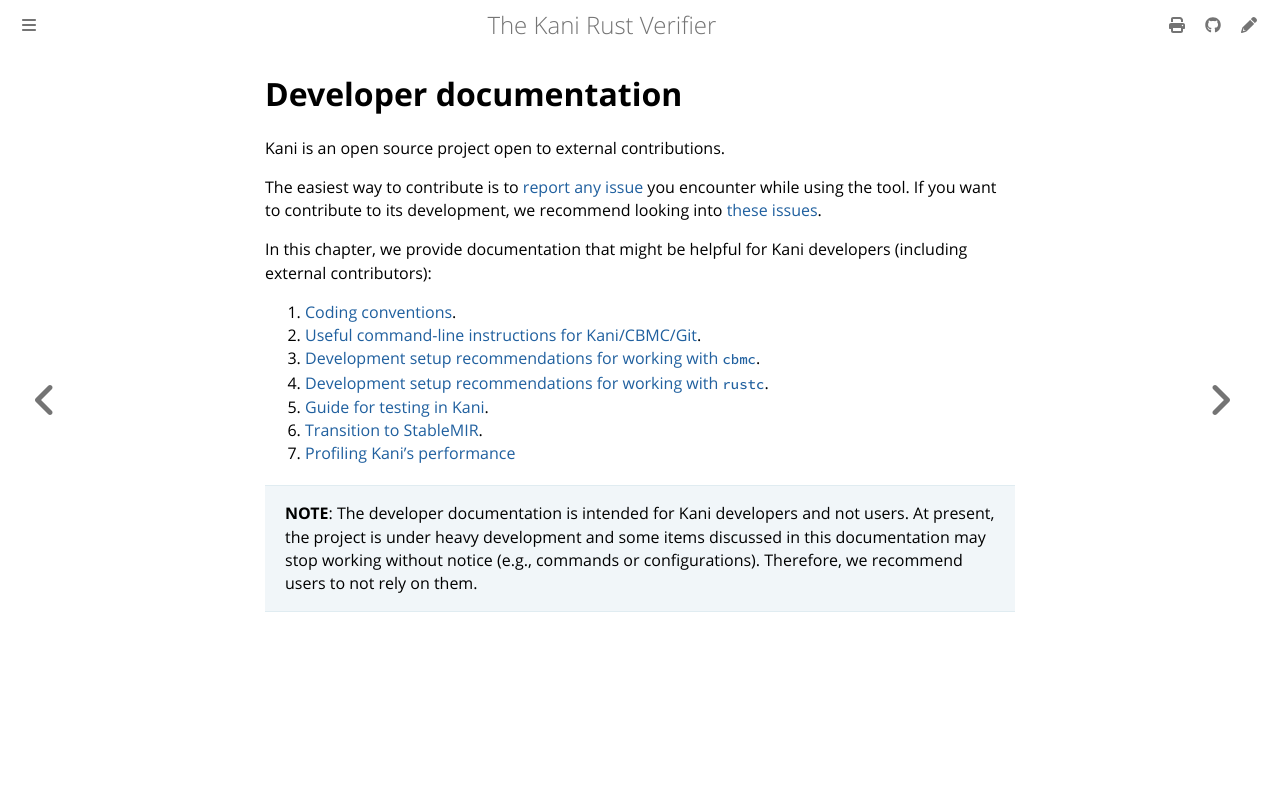

repository: model-checking/kani · page: dev-documentation.html · generator: mdbook

# Developer documentation

Kani is an open source project open to external contributions.

The easiest way to contribute is to [report any
issue](https://github.com/model-checking/kani/issues/new/choose) you encounter
while using the tool. If you want to contribute to its development,
we recommend looking into [these issues](https://github.com/model-checking/kani/contribute).

In this chapter, we provide documentation that might be helpful for Kani
developers (including external contributors):
 1. [Coding conventions](./conventions.md).
 2. [Useful command-line instructions for Kani/CBMC/Git](./cheat-sheets.md).
 3. [Development setup recommendations for working with `cbmc`](./cbmc-hacks.md).
 4. [Development setup recommendations for working with `rustc`](./rustc-hacks.md).
 5. [Guide for testing in Kani](./testing.md).
 6. [Transition to StableMIR](./stable-mir.md).
 7. [Profiling Kani's performance](./profiling.md)

> **NOTE**: The developer documentation is intended for Kani developers and not
users. At present, the project is under heavy development and some items
discussed in this documentation may stop working without notice (e.g., commands
or configurations). Therefore, we recommend users to not rely on them.
